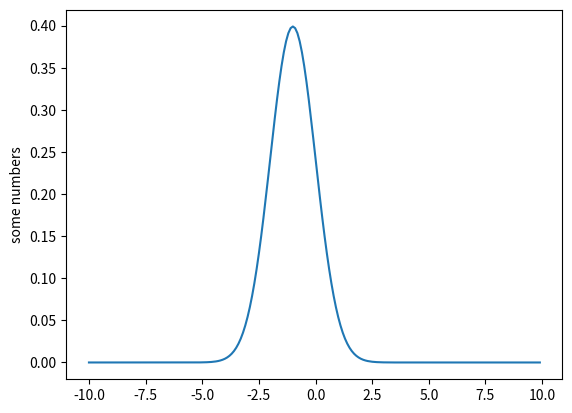

The matplotlib source for this figure:
from __future__ import division

import numpy as np
import matplotlib.pyplot as mpl
import math

mu = -1
sigma = 1

def gauss(x):
    return (1 / (2 * math.pi * (sigma**2))**(1/2)) * np.exp(-1 / (2 * (sigma**2)) * ((x - mu)**2))

x = np.arange(-10.0, 10.0, 0.1)
y = np.arange(0.0, 10.0, 1.0)

mpl.plot(x, gauss(x))
mpl.ylabel('some numbers')

if __name__ == '__main__':
	mpl.show()